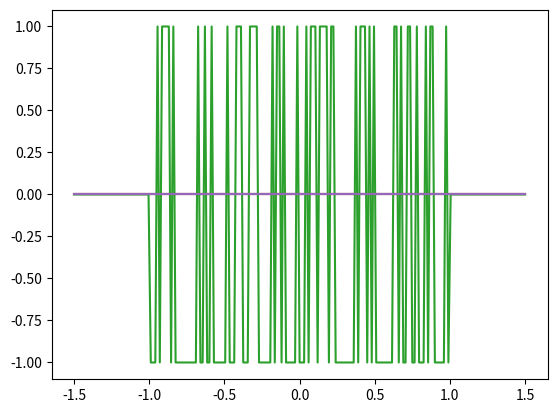

Write the Python code that produced this figure.
'''
Standalone file for computing polarizations of 1D (band-insulator) Bloch Hamiltonians
'''
import numpy as np
import scipy.linalg
import matplotlib.pyplot as plt

def smartprint(string, val, nl=False):
    if nl:
        print(string + ' =\n{}'.format(val))
    else:
        print(string + ' = {}'.format(val))

def polardecomp(mat):
    ''' A broadcasting polar decomposition using SVD. Returns U and P s.t. mat = U @ P.'''
    
    # Decomposition mat = (u * s[...,None,:]) @ vh
    u, s, vh = np.linalg.svd(mat)
    v = np.conj(np.swapaxes(vh, -1, -2))
    
    # Get polar decomposition from SVD
    P = (v * s[...,None,:]) @ vh
    U = u @ vh
    
    return U, P

def hamSSH(k, params_dict):
    ''' Return the Bloch hamiltonian. Broadcasts in k. '''
    
    t1 = params_dict['t1']
    t2 = params_dict['t2']
    m  = params_dict['m']
    e0 = params_dict['e0']
    
    k = np.atleast_1d(k)
    k_shape = k.shape
    mat = np.zeros(k_shape + (3,3), complex)
    
    mat[...,0,1] += t1 + t2*np.exp(+1.j*k)
    mat[...,1,0] += t1 + t2*np.exp(-1.j*k)
    mat[...,0,0] +=   m/2.
    mat[...,1,1] += - m/2.
    mat[...,2,2] += e0
    
    return mat

def Wilson_line_elements(evecs_occ, unitary=True):
    ''' Calculate Wilson line elements between adjacent momentum points using evecs_occ. '''
    T = evecs_occ
    Tdagger = np.conj(np.swapaxes(evecs_occ, -1, -2))
    
    F = np.roll(Tdagger, -1, 0) @ T
    
    if unitary:
        U, P = polardecomp(F)
        F = U
    
    return F

def Wilson_loop(F, basepoint):
    ''' Calculates the (large) Wilson loop, starting from the index "basepoint". First
    dimension of "F" is momentum, second and third are matrix dimensions. '''
    F = np.roll(F, -basepoint, 0) # Rolls the basepoint to the start of the array
    
    W = np.eye(F.shape[-1]) # Identity matrix of the same size as eigenvectors
    
    for val in F: # Multiply the 
        W = val @ W
    
    return W

def compute_pol(hamfunc, params_dict, filled_bands, N, ret_evals=False):
    
    k = np.linspace(0., 2.*np.pi, N, endpoint=False)
    ham = hamfunc(k, params_dict)
    
    evals, evecs = np.linalg.eigh(ham)
    
    evecs_occ = evecs[...,filled_bands]
    
    F = Wilson_line_elements(evecs_occ, unitary=True)
    
    basepoint = 0
    W = Wilson_loop(F, basepoint)
    
    p = np.log(np.linalg.det(W)) / (2.j*np.pi)
    
    if np.abs(np.imag(p))>1.e-14:
        print('WARNING: polarization has large imaginary part. p = {}'.format(p))
    else:
        p = np.real(p)
    
    if ret_evals:
        ret = p, k, evals
    else:
        ret = p
    
    return ret

def Wannier_centers(hamfunc, params_dict, filled_bands, N):
    
    k = np.linspace(0., 2.*np.pi, N, endpoint=False)
    ham = hamfunc(k, params_dict)
    
    evals, evecs = np.linalg.eigh(ham)
    
    evecs_occ = evecs[...,filled_bands]
    
    F = Wilson_line_elements(evecs_occ, unitary=True)
    
    basepoint = 0
    W = Wilson_loop(F, basepoint)
    
    centers = np.log(np.linalg.eigvals(W)) / (2.j*np.pi)
    
    if np.abs(np.amax(np.imag(centers)))>1.e-14:
        print('WARNING: centers have large imaginary part. centers = {}'.format(centers))
    else:
        centers = np.real(centers)
    
    return centers

def compare_polarizations():
    ''' Compare polarizations from different bands and with different masses. '''
    np.set_printoptions(linewidth=750)
    
    params_dict = {'t1':0.99, 
                   't2':1., 
                   'm':0.,
                   'e0':0.}
    
    N = 100
#     filled_bands = [0,1]
    
    m_array = np.array([-0.1, -0.001, 0., 0.001, 0.1])
    smartprint('m_array', m_array)
    t1_array = np.linspace(-1.5, 1.5, 201, endpoint=True)
    smartprint('t1_array', t1_array)
    
    p_array  = np.zeros(t1_array.shape + m_array.shape + (3,))
    
    for band_idx, band in enumerate([0,1,2]):
        filled_bands = [band]
        for m_idx, m in enumerate(m_array):
            for t1_idx, t1 in enumerate(t1_array):
                
                params_dict['m'] = m
                params_dict['t1'] = t1
                
                p_array[t1_idx, m_idx, band_idx] = compute_pol(hamSSH, params_dict, filled_bands, N)
    
    # Plot p as a function of parameters
    fig, ax = plt.subplots()
    ax.plot(t1_array, np.sum(p_array, axis=-1))
#     ax.plot(t1_array, p_array[...,1], ls='--')
#     ax.plot(t1_array, p_array[...,2], ls=':')
    plt.show()

def plot_polarizations():
    np.set_printoptions(linewidth=750)
    
    params_dict = {'t1':0.99, 
                   't2':1., 
                   'm':0.,
                   'e0':0.}
    
    N = 100
    filled_bands = [0,1]
    
    centers = Wannier_centers(hamSSH, params_dict, filled_bands, N)
    smartprint('centers', centers)
    
    # Plot the band structure
#     p, k, evals = compute_pol(hamSSH, params_dict, filled_bands, N, ret_evals=True)
#     fig, ax = plt.subplots()
#     ax.plot(k, evals)
#     plt.show()
    
    m_array = np.array([-0.1, -0.001, 0., 0.001, 0.1])
    smartprint('m_array', m_array)
    t1_array = np.linspace(-1.5, 1.5, 201, endpoint=True)
    smartprint('t1_array', t1_array)
    
    p_array  = np.zeros(t1_array.shape + m_array.shape)
    
    for m_idx, m in enumerate(m_array):
        for t1_idx, t1 in enumerate(t1_array):
            
            params_dict['m'] = m
            params_dict['t1'] = t1
            
            p_array[t1_idx, m_idx] = compute_pol(hamSSH, params_dict, filled_bands, N)
    
    # Plot p as a function of parameters
    fig, ax = plt.subplots()
    ax.plot(t1_array, p_array)
    plt.show()

if __name__ == "__main__":
    compare_polarizations()